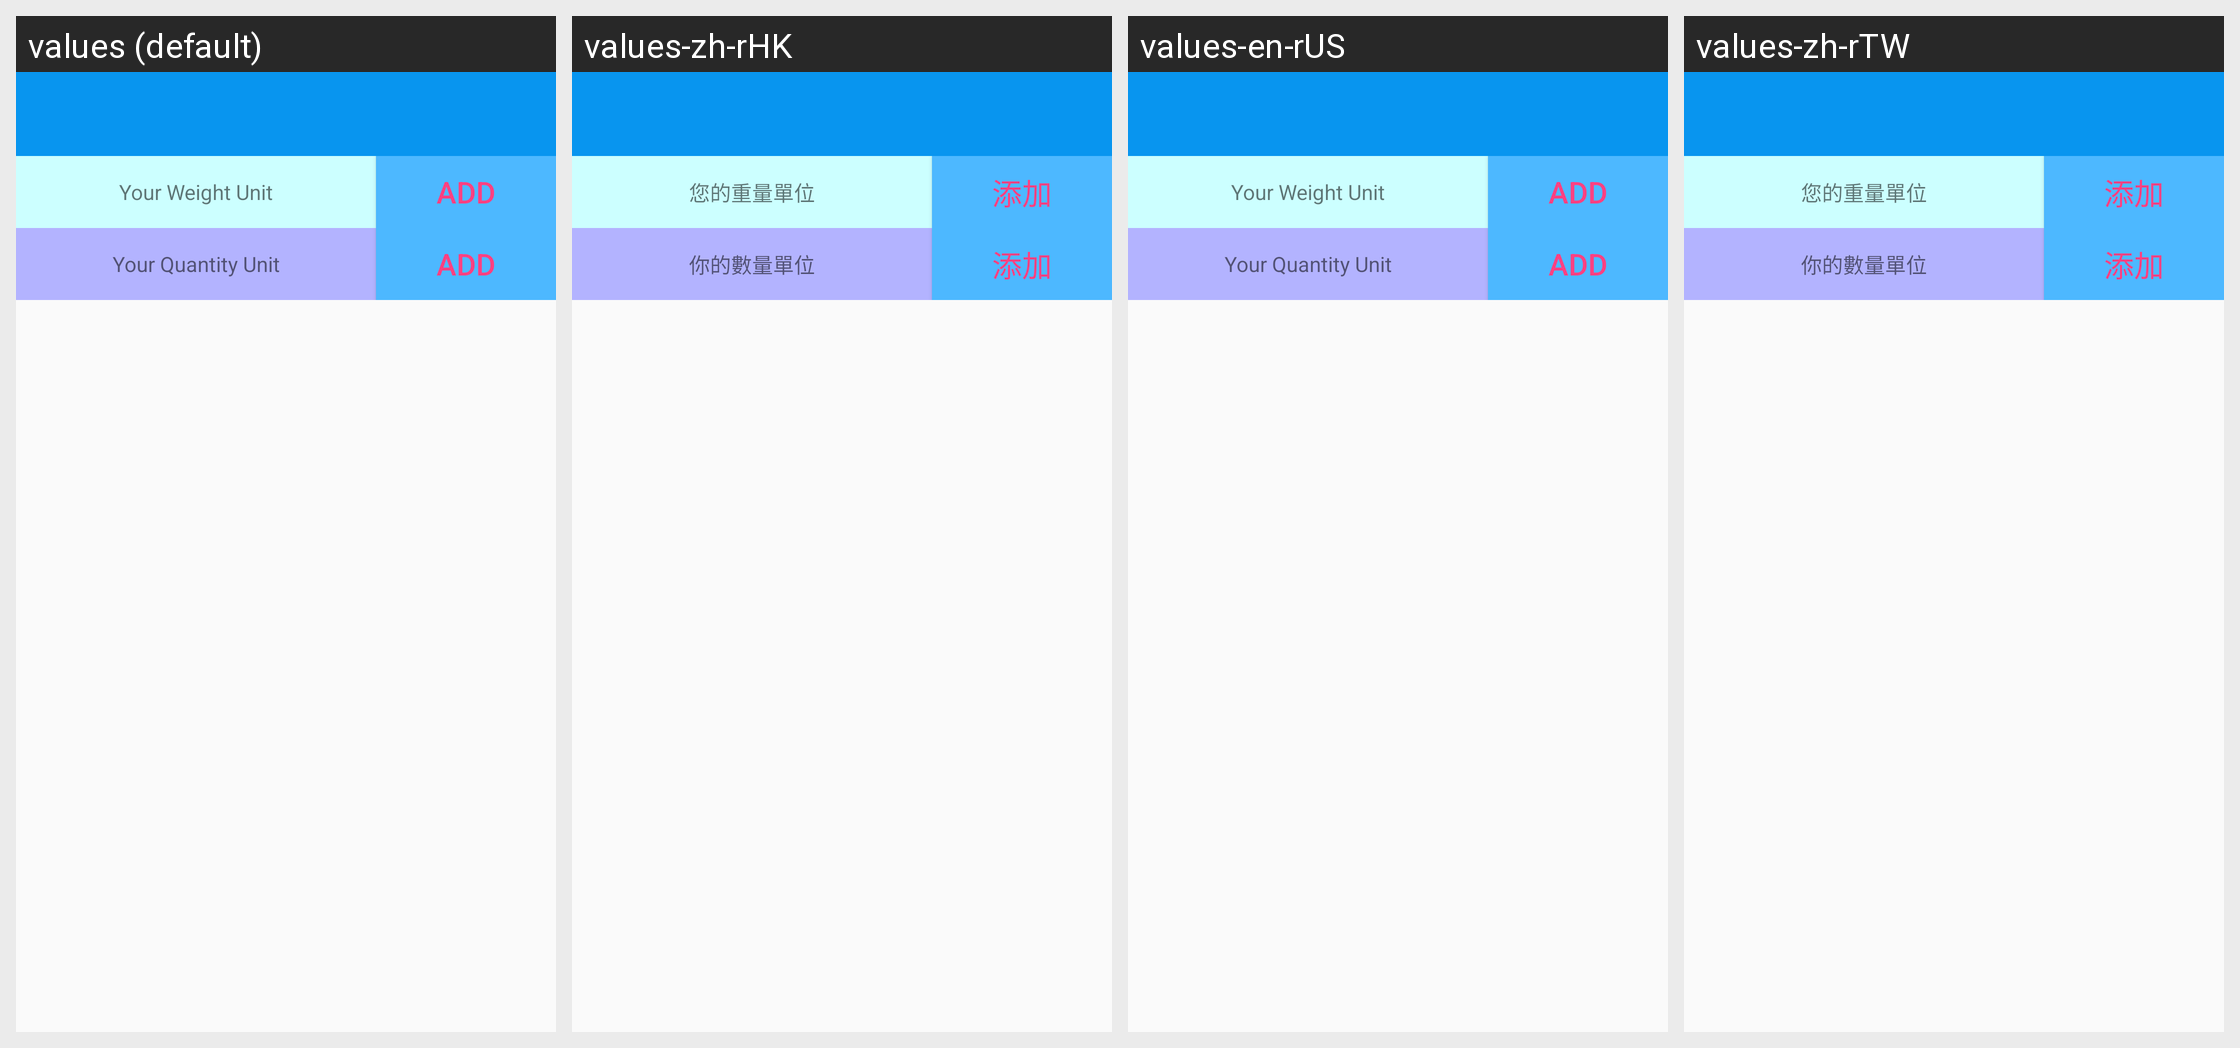

The same Android screen rendered under several of its app's locales, left to right. List the strings drawn on it with the default value and each locale's translation.
Android screen res/layout/unit_increase.xml rendered under 4 locales, left to right: values (default), values-zh-rHK, values-en-rUS, values-zh-rTW. Device: Nexus 5 (rendered at 1080×1920; each locale shown at half size, 540×960, under a caption strip naming it); theme AppTheme.
Strings drawn on this screen, with the default value and each locale's value (text and hints the layout hard-codes, and strings that could not be matched under every locale, appear in the picture but are not listed):

title_weight_unit
  values: Your Weight Unit
  values-zh-rHK: 您的重量單位
  values-en-rUS: Your Weight Unit
  values-zh-rTW: 您的重量單位

label_add
  values: Add
  values-zh-rHK: 添加
  values-en-rUS: Add
  values-zh-rTW: 添加

title_qty_unit
  values: Your Quantity Unit
  values-zh-rHK: 你的數量單位
  values-en-rUS: Your Quantity Unit
  values-zh-rTW: 你的數量單位
